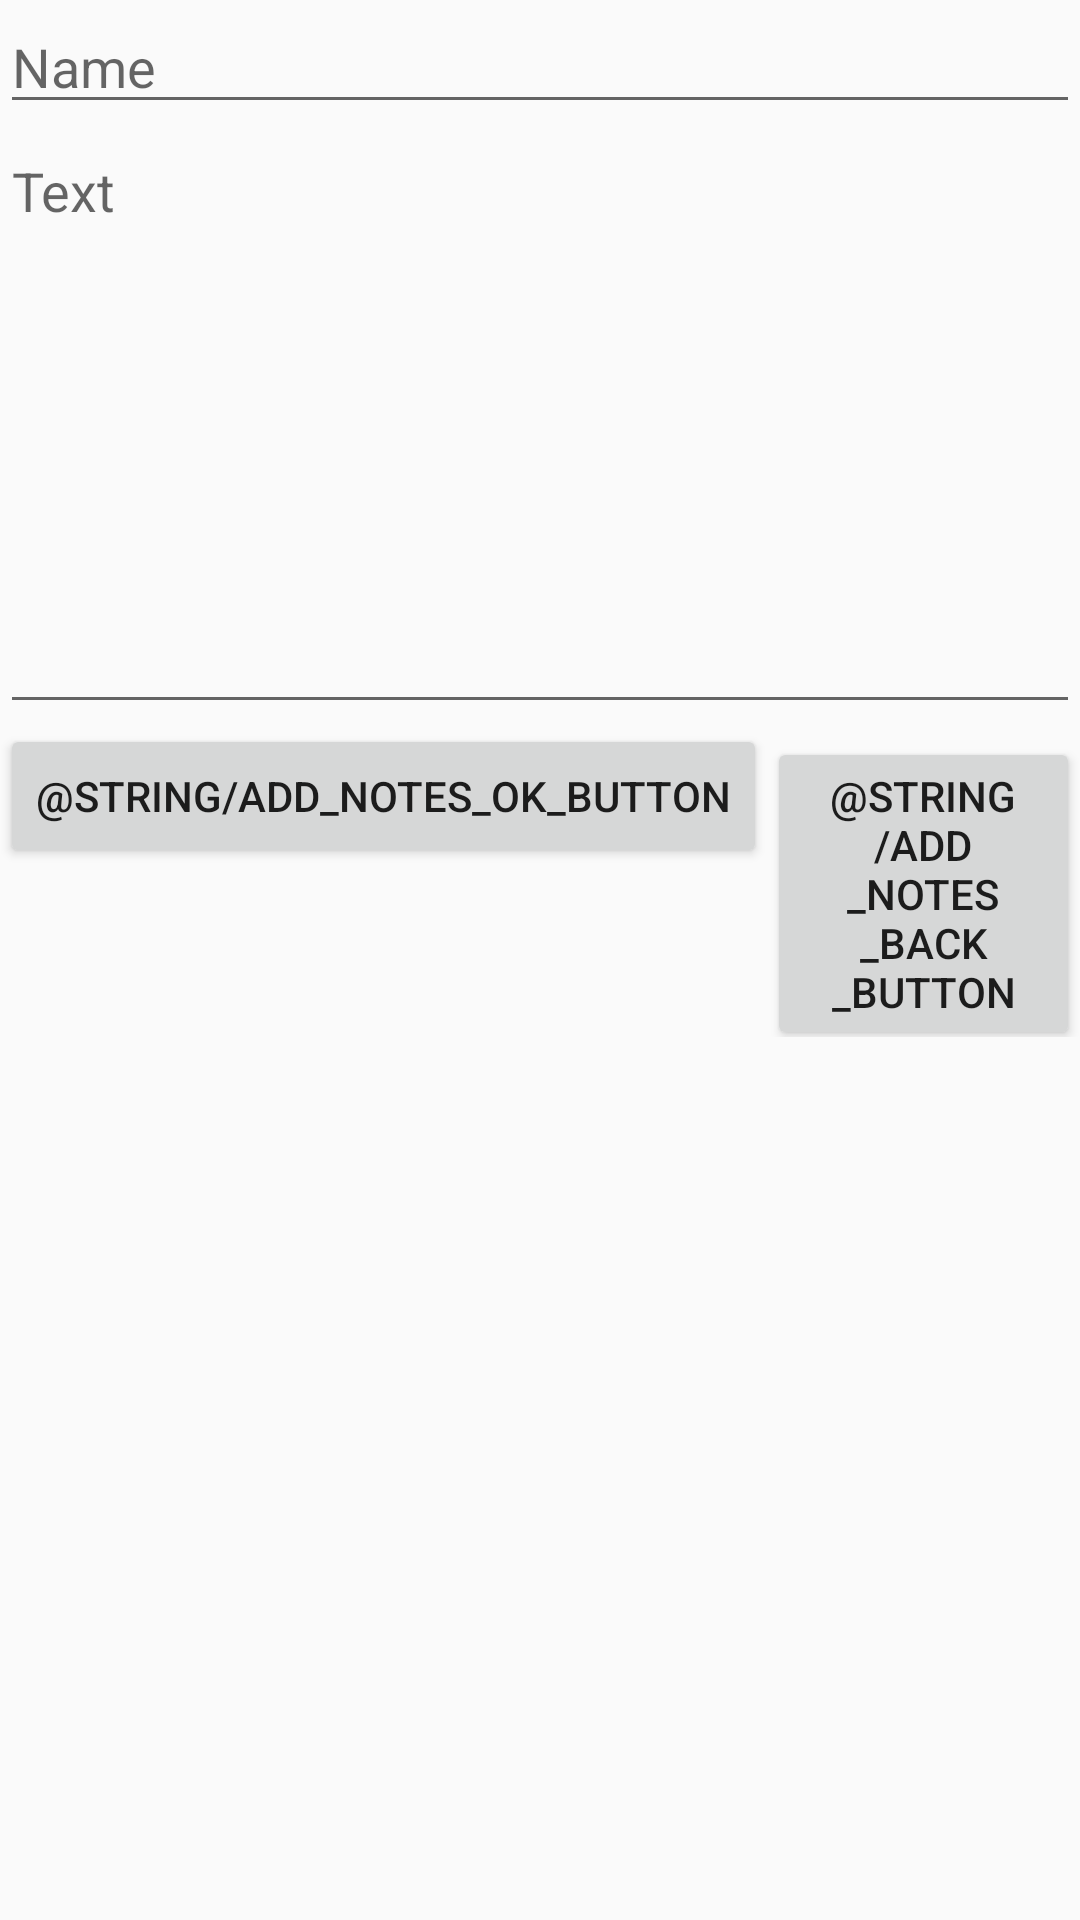

Here is an Android app screen rendered from its layout file. Give the layout XML and the strings, colors and styles it references.
<!-- AndroidManifest.xml: application theme AppTheme -->
<!-- res/layout/fragment_add_or_edite_notes.xml -->
<LinearLayout xmlns:android="http://schemas.android.com/apk/res/android"
    android:layout_width="match_parent"
    android:layout_height="match_parent"
    android:orientation="vertical"
    android:layout_margin="@dimen/activity_horizontal_margin">

    <EditText
        android:id="@+id/addNotesHead"
        android:layout_width="match_parent"
        android:layout_height="wrap_content"
        android:hint="@string/add_notes_head" />

    <EditText
        android:id="@+id/addNotesText"
        android:layout_width="match_parent"
        android:layout_height="200sp"
        android:hint="@string/add_notes_text"
        android:gravity="top"/>


    <LinearLayout
        android:layout_width="match_parent"
        android:layout_height="wrap_content"
        android:gravity="right"
        android:orientation="horizontal">

        <Button
            android:id="@+id/addNotesOkButton"
            android:layout_width="wrap_content"
            android:layout_height="wrap_content"
            android:text="@string/add_notes_ok_button" />

        <Button
            android:id="@+id/addNotesBackButton"
            android:layout_width="wrap_content"
            android:layout_height="wrap_content"
            android:text="@string/add_notes_back_button" />

    </LinearLayout>


</LinearLayout>
<!-- resources referenced by this layout -->
<resources>
  <dimen name="activity_horizontal_margin">16dp</dimen>
  <string name="add_notes_head">Name</string>
  <string name="add_notes_text">Text</string>
  <style name="AppTheme" parent="Theme.AppCompat.Light.DarkActionBar">
          
          <item name="colorPrimary">@color/colorPrimary</item>
          <item name="colorPrimaryDark">@color/colorPrimaryDark</item>
          <item name="colorAccent">@color/colorAccent</item>
      </style>
  <color name="colorPrimary">#3F51B5</color>
  <color name="colorPrimaryDark">#303F9F</color>
  <color name="colorAccent">#FF4081</color>
</resources>
